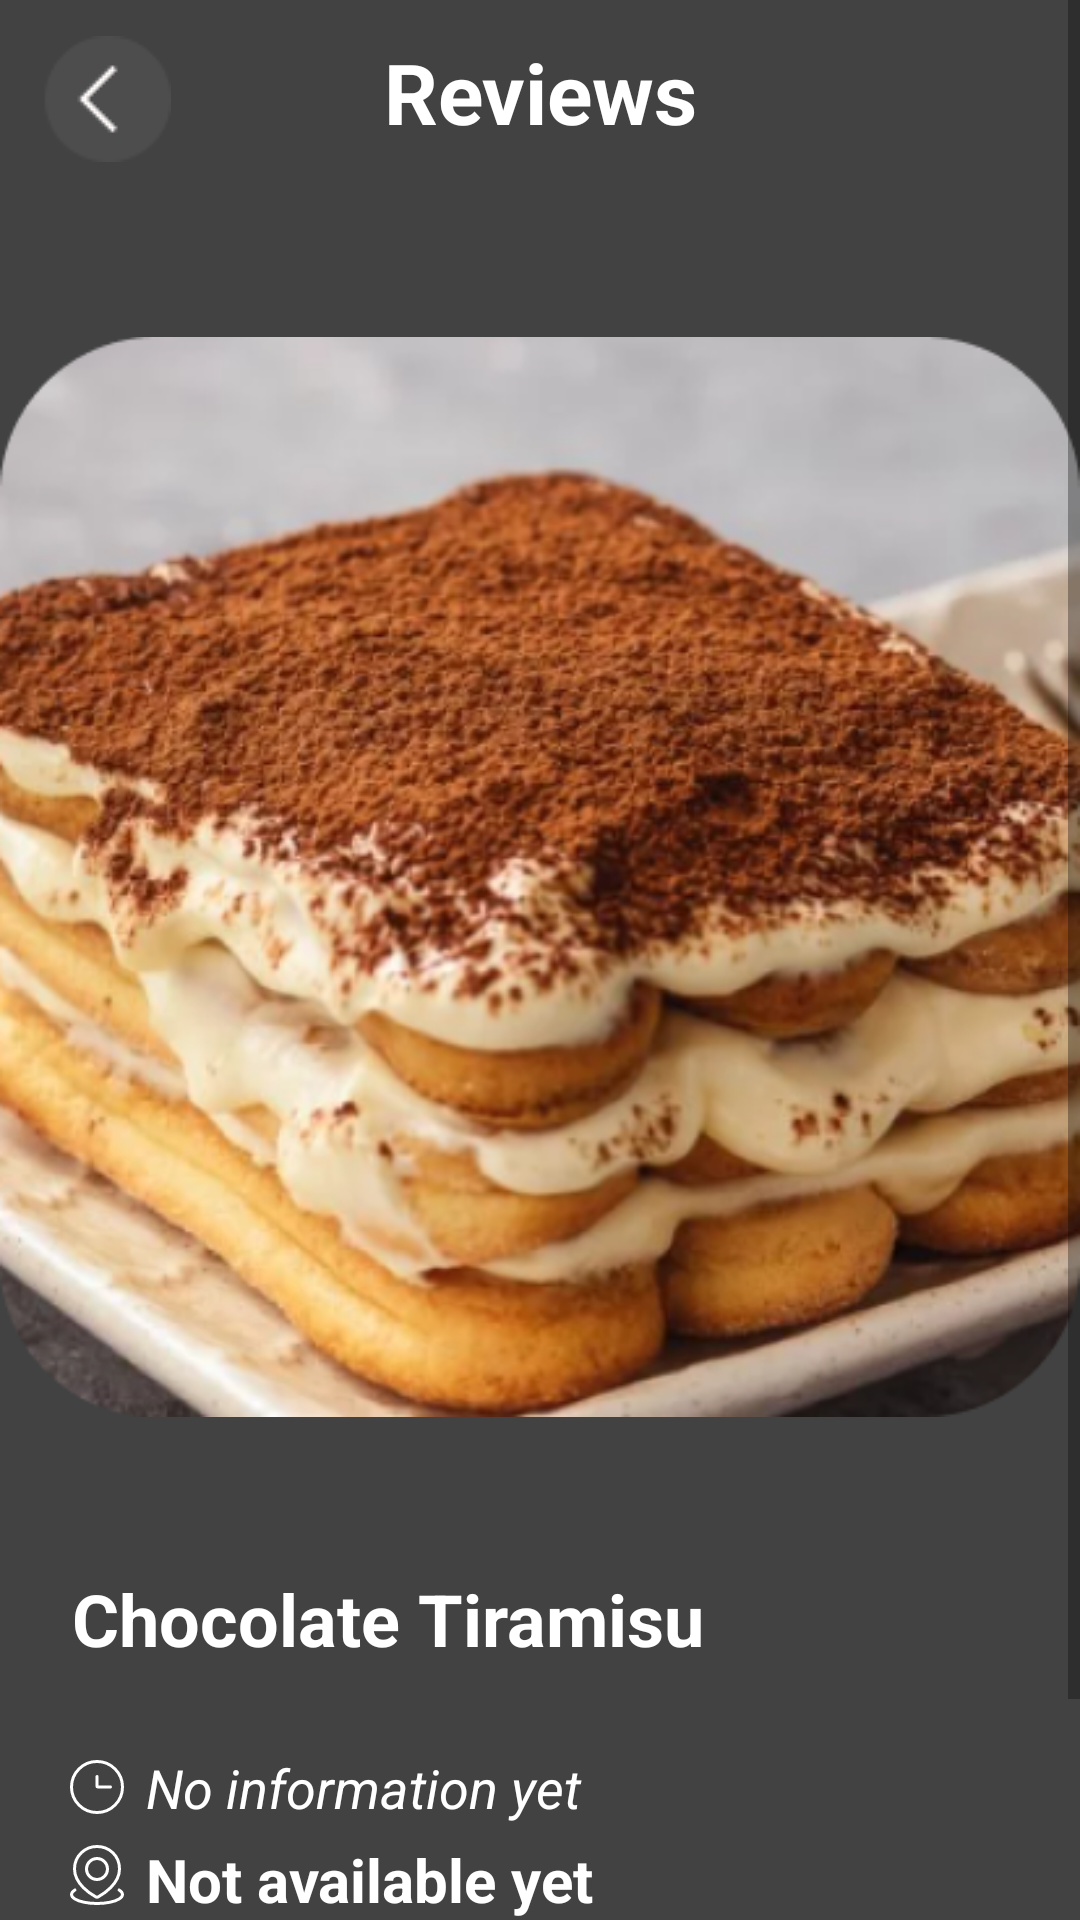

The Android layout XML behind this screen, and the referenced resources:
<!-- AndroidManifest.xml: activity theme Theme.CS426_final_project_AppCompat -->
<!-- res/layout/activity_review.xml -->
<?xml version="1.0" encoding="utf-8"?>
<FrameLayout xmlns:android="http://schemas.android.com/apk/res/android"
    xmlns:app="http://schemas.android.com/apk/res-auto"
    xmlns:tools="http://schemas.android.com/tools"
    android:layout_width="match_parent"
    android:layout_height="match_parent"
    android:background = "@color/cardview_dark_background"
    tools:context=".activities.ReviewActivity">

    <ScrollView
        android:layout_width="match_parent"
        android:layout_height="match_parent"
        tools:ignore="UselessParent">

        <androidx.constraintlayout.widget.ConstraintLayout
            android:layout_width="match_parent"
            android:layout_height="wrap_content">

            <ImageButton
                android:id="@+id/ibReviewPageBackButton"
                android:layout_width="wrap_content"
                android:layout_height="wrap_content"
                android:src = "@drawable/review_page_back_icon_image"
                android:background="?selectableItemBackgroundBorderless"
                app:layout_constraintLeft_toLeftOf="parent"
                app:layout_constraintTop_toTopOf="parent"
                android:layout_margin="12dp"/>

            <TextView
                android:id = "@+id/review_page_header"
                android:layout_width="match_parent"
                android:layout_height="wrap_content"
                android:text = "Reviews"
                android:layout_margin="12dp"
                android:textSize = "28sp"
                android:textStyle ="bold"
                android:gravity="center"
                android:textColor = "@color/white"
                app:layout_constraintTop_toTopOf="parent"
                app:layout_constraintRight_toRightOf="parent"
                app:layout_constraintLeft_toLeftOf="parent"
                app:layout_constraintBottom_toTopOf="@+id/ivFoodReviewPreview"
                tools:ignore="HardcodedText" />

            <ImageView
                android:id = "@+id/ivFoodReviewPreview"
                android:layout_width="match_parent"
                android:layout_height="wrap_content"
                app:layout_constraintTop_toBottomOf="@+id/review_page_header"
                app:layout_constraintLeft_toLeftOf="parent"
                app:layout_constraintRight_toRightOf="parent"
                app:layout_constraintBottom_toTopOf="@+id/txtFoodReviewFoodName"
                android:layout_marginTop="24dp"
                app:layout_constraintDimensionRatio="1:1"
                android:scaleType="centerInside"
                android:src="@drawable/review_page_default_food_image"/>

            <TextView
                android:id = "@+id/txtFoodReviewFoodName"
                android:layout_width="match_parent"
                android:layout_height="wrap_content"
                android:text = "Chocolate Tiramisu"
                android:layout_margin="12dp"
                android:textSize = "24sp"
                android:textStyle ="bold"
                android:gravity="left"
                android:padding = "12dp"
                android:textColor = "@color/white"
                app:layout_constraintTop_toBottomOf="@id/ivFoodReviewPreview"
                app:layout_constraintRight_toRightOf="parent"
                app:layout_constraintLeft_toLeftOf="parent"
                app:layout_constraintBottom_toTopOf="@id/review_page_food_information"
                tools:ignore="HardcodedText,RtlHardcoded" />

            <LinearLayout
                android:orientation="vertical"
                android:id = "@+id/review_page_food_information"
                android:layout_width="match_parent"
                android:layout_height="wrap_content"
                android:padding="16dp"
                app:layout_constraintTop_toBottomOf="@id/txtFoodReviewFoodName"
                app:layout_constraintRight_toRightOf="parent"
                app:layout_constraintLeft_toLeftOf="parent">

                <LinearLayout
                    android:orientation="horizontal"
                    android:layout_width="match_parent"
                    android:layout_height="wrap_content"
                    android:gravity="center_vertical"
                    android:paddingBottom="5dp"
                    >

                    <ImageView
                        android:layout_width="0dp"
                        android:layout_weight="1"
                        android:layout_height="wrap_content"
                        android:src = "@drawable/review_page_time_icon"
                        android:contentDescription="review_page_time_icon"
                        tools:ignore="HardcodedText"/>

                    <TextView
                        android:id = "@+id/txtFoodReviewStoreTime"
                        android:layout_width="0dp"
                        android:layout_weight="9"
                        android:textSize="18sp"
                        android:layout_height="wrap_content"
                        android:text = "No information yet"
                        android:textStyle="italic"
                        android:textColor="@color/white"
                        tools:ignore="HardcodedText"/>

                </LinearLayout>

                <LinearLayout
                    android:orientation="horizontal"
                    android:layout_width="match_parent"
                    android:layout_height="wrap_content"
                    android:paddingBottom="5dp"
                    >

                    <ImageView
                        android:layout_width="0dp"
                        android:layout_weight="1"
                        android:layout_height="wrap_content"
                        android:src = "@drawable/review_page_location_icon"
                        android:contentDescription="review_page_location_icon"
                        tools:ignore="HardcodedText"/>

                    <LinearLayout
                        android:layout_width="0dp"
                        android:layout_weight="9"
                        android:orientation="vertical"
                        android:layout_height="wrap_content">

                        <TextView
                            android:id = "@+id/tvFoodReviewStoreName"
                            android:text = "Not available yet"
                            android:textSize="20sp"

                            android:textColor="@color/white"
                            android:textStyle="bold"
                            android:layout_width="wrap_content"
                            android:layout_height="wrap_content"
                            tools:ignore="HardcodedText"/>

                        <LinearLayout
                            android:id = "@+id/review_page_layout_for_specific_address"
                            android:orientation="horizontal"
                            android:layout_width="match_parent"
                            android:layout_height="wrap_content"
                            android:gravity="center_vertical">

                            <TextView
                                android:id = "@+id/tvFoodReviewStoreAddress"
                                android:text = "Not available yet"
                                android:textSize="14sp"
                                android:textColor="@color/white"
                                android:layout_width="0dp"
                                android:layout_weight="4"
                                android:layout_height="wrap_content"
                                tools:ignore="HardcodedText"/>

                            <ImageButton
                                android:id="@+id/ibFoodReviewShowMap"
                                android:src = "@drawable/review_page_google_location_icon"
                                android:layout_width="0dp"
                                android:paddingTop="4dp"
                                android:paddingBottom="4dp"
                                android:layout_weight="1"
                                android:paddingStart="10dp"
                                android:background="?selectableItemBackgroundBorderless"
                                android:layout_marginRight="10dp"
                                android:layout_height="wrap_content"
                                tools:ignore="RtlHardcoded,RtlSymmetry"/>

                        </LinearLayout>

                        <TextView
                            android:id = "@+id/tvFoodReviewStoreDistance"
                            android:text = "Not available yet"
                            android:textSize="14sp"
                            android:textColor="@color/white"
                            android:layout_width="wrap_content"
                            android:layout_height="wrap_content"
                            tools:ignore="HardcodedText"/>

                    </LinearLayout>

                </LinearLayout>

                <LinearLayout
                    android:visibility="gone"
                    android:orientation="horizontal"
                    android:layout_width="match_parent"
                    android:layout_height="wrap_content"
                    android:gravity="center_vertical">

                    <ImageView
                        android:visibility="invisible"
                        android:layout_width="0dp"
                        android:layout_weight="1"
                        android:layout_height="wrap_content"
                        android:src = "@drawable/review_page_book_icon"/>

                    <TextView
                        android:id = "@+id/txtRatings"
                        android:layout_width="0dp"
                        android:layout_weight="9"
                        android:textSize="18sp"
                        android:layout_height="wrap_content"
                        android:text = "Ratings: 0.0"
                        android:textColor="@color/white"
                        tools:ignore="HardcodedText"
                        />

                </LinearLayout>
                <LinearLayout
                    android:orientation="horizontal"
                    android:layout_width="match_parent"
                    android:layout_height="wrap_content"
                    android:gravity="center_vertical">

                    <ImageView
                        android:layout_width="0dp"
                        android:layout_weight="1"
                        android:layout_height="wrap_content"
                        android:src = "@drawable/review_page_book_icon"/>

                    <TextView
                        android:id = "@+id/review_count_in_reviews_page"
                        android:layout_width="0dp"
                        android:layout_weight="9"
                        android:textSize="18sp"
                        android:layout_height="wrap_content"
                        android:text = "No recent reviews yet"
                        android:textColor="@color/white"
                        tools:ignore="HardcodedText"
                        />

                </LinearLayout>

            </LinearLayout>

            <androidx.recyclerview.widget.RecyclerView
                android:id = "@+id/review_food_reviews_list"
                android:layout_width="match_parent"
                android:layout_height="wrap_content"
                app:layout_constraintTop_toBottomOf="@+id/review_page_food_information"
                app:layout_constraintLeft_toLeftOf="parent"
                app:layout_constraintRight_toRightOf="parent"/>

        </androidx.constraintlayout.widget.ConstraintLayout>

    </ScrollView>

</FrameLayout>
<!-- resources referenced by this layout -->
<resources>
  <color name="white">#FFFFFFFF</color>
  <!-- drawable review_page_back_icon_image: png bitmap (drawable, 951 bytes) -->
  <!-- drawable review_page_book_icon (drawable) -->
  <vector xmlns:android="http://schemas.android.com/apk/res/android"
      android:width="24dp"
      android:height="24dp"
      android:viewportWidth="24"
      android:viewportHeight="24">
    <path
        android:strokeWidth="1"
        android:pathData="M5,17H9C10.657,17 12,18.343 12,20V10C12,7.172 12,5.757 11.121,4.879C10.243,4 8.828,4 6,4H5C4.057,4 3.586,4 3.293,4.293C3,4.586 3,5.057 3,6V15C3,15.943 3,16.414 3.293,16.707C3.586,17 4.057,17 5,17Z"
        android:fillColor="#00000000"
        android:strokeColor="#ffffff"/>
    <path
        android:strokeWidth="1"
        android:pathData="M19,17H15C13.343,17 12,18.343 12,20V10C12,7.172 12,5.757 12.879,4.879C13.757,4 15.172,4 18,4H19C19.943,4 20.414,4 20.707,4.293C21,4.586 21,5.057 21,6V15C21,15.943 21,16.414 20.707,16.707C20.414,17 19.943,17 19,17Z"
        android:fillColor="#00000000"
        android:strokeColor="#ffffff"/>
  </vector>
  <!-- drawable review_page_default_food_image: png bitmap (drawable, 296110 bytes) -->
  <!-- drawable review_page_location_icon (drawable) -->
  <vector xmlns:android="http://schemas.android.com/apk/res/android"
      android:width="24dp"
      android:height="24dp"
      android:viewportWidth="24"
      android:viewportHeight="24">
    <path
        android:strokeWidth="1"
        android:pathData="M19.361,17C20.107,17.456 20.5,17.973 20.5,18.5C20.5,19.027 20.107,19.544 19.361,20C18.615,20.456 17.542,20.835 16.25,21.098C14.958,21.361 13.492,21.5 12,21.5C10.508,21.5 9.042,21.361 7.75,21.098C6.458,20.835 5.385,20.456 4.639,20C3.893,19.544 3.5,19.027 3.5,18.5C3.5,17.973 3.893,17.456 4.639,17"
        android:fillColor="#00000000"
        android:strokeColor="#ffffff"
        android:strokeLineCap="round"/>
    <path
        android:strokeWidth="1"
        android:pathData="M19.5,10C19.5,15.018 14.012,18.403 12.425,19.276C12.157,19.424 11.843,19.424 11.575,19.276C9.988,18.403 4.5,15.018 4.5,10C4.5,5.5 8.134,2.5 12,2.5C16,2.5 19.5,5.5 19.5,10Z"
        android:fillColor="#00000000"
        android:strokeColor="#ffffff"/>
    <path
        android:strokeWidth="1"
        android:pathData="M12,10m-3.5,0a3.5,3.5 0,1 1,7 0a3.5,3.5 0,1 1,-7 0"
        android:fillColor="#00000000"
        android:strokeColor="#ffffff"/>
  </vector>
  <!-- drawable review_page_time_icon (drawable) -->
  <vector xmlns:android="http://schemas.android.com/apk/res/android"
      android:width="24dp"
      android:height="24dp"
      android:viewportWidth="24"
      android:viewportHeight="24">
    <path
        android:strokeWidth="1"
        android:pathData="M12,12m-8.5,0a8.5,8.5 0,1 1,17 0a8.5,8.5 0,1 1,-17 0"
        android:fillColor="#00000000"
        android:strokeColor="#ffffff"/>
    <path
        android:strokeWidth="1"
        android:pathData="M16.5,12H12.25C12.112,12 12,11.888 12,11.75V8.5"
        android:fillColor="#00000000"
        android:strokeColor="#ffffff"
        android:strokeLineCap="round"/>
  </vector>
  <style name="Theme.CS426_final_project_AppCompat" parent="Theme.MaterialComponents.DayNight.NoActionBar">
          <item name="android:windowBackground">@color/medium_grey</item>
          <item name="android:textColor">@color/default_text_color</item>
          <item name="colorPrimary">@color/black</item>
          <item name="colorOnPrimary">@color/default_text_color</item>
          <item name="colorOnSurface">@android:color/holo_orange_light</item>
      </style>
  <color name="medium_grey">#252525</color>
  <color name="default_text_color">#FFFFFF</color>
  <color name="black">#FF000000</color>
</resources>
